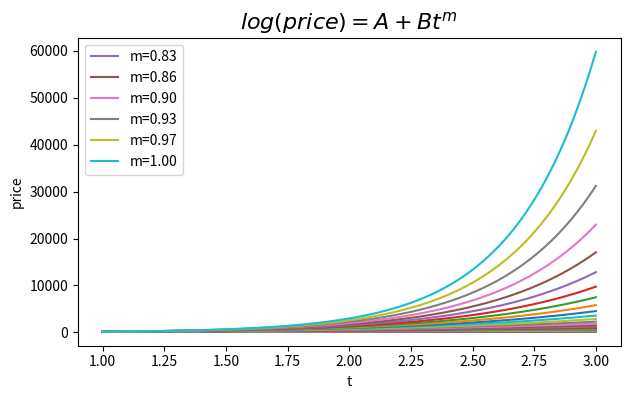

The script that saved this image:
# -*- coding: UTF-8 -*-
import numpy as np
import matplotlib.pyplot as plt


def power_law_component():
    t = np.linspace(1, 3, 5000)
    fig = plt.figure(figsize=(7, 4))
    for m in np.linspace(0.01, 1. - 0.0001, 30):
        logp = 2 + 3 * t ** m
        p = np.exp(logp)
        if m > 0.8:
            plt.plot(t, p, label=f"m={m:.2f}")
        else:
            plt.plot(t, p)
    plt.legend(loc="upper left")
    plt.xlabel("t")
    plt.ylabel(r'price')
    plt.gca().set_title(r'$log(price)='
                        r'A+Bt^m$', fontsize=16, color='k')
    fig.show()


if __name__ == '__main__':
    power_law_component()
